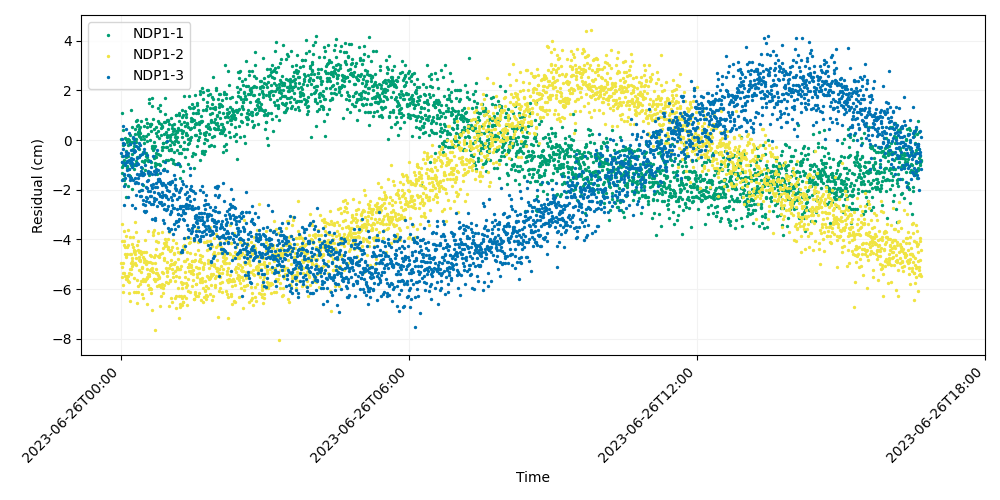

The table this chart was drawn from, first rows:
time, iso_string, NDP1-1, NDP1-2, NDP1-3
741009607, 2023-06-26T00:00:07.000, 0.05478, -4.953, -0.5353
741009627, 2023-06-26T00:00:27.000, 1.089, -3.387, -1.623
741009647, 2023-06-26T00:00:47.000, -1.322, -4.069, -0.9005
741009667, 2023-06-26T00:01:07.000, -1.076, -5.502, 0.0522
741009687, 2023-06-26T00:01:27.000, -0.6602, -5.089, -0.8667
741009707, 2023-06-26T00:01:47.000, -0.9866, -5.813, -0.1343
741009727, 2023-06-26T00:02:07.000, 0.3879, -6.123, -0.644
741009747, 2023-06-26T00:02:27.000, -0.189, -5.363, -0.3394
741009767, 2023-06-26T00:02:47.000, -1.561, -4.965, 0.5836
741009787, 2023-06-26T00:03:07.000, -0.1494, -5.33, -2.615
741009807, 2023-06-26T00:03:27.000, -1.596, -3.662, -0.1625
741009827, 2023-06-26T00:03:47.000, -0.8084, -4.043, -1.385
741009847, 2023-06-26T00:04:07.000, -1.407, -4.239, -1.841
741009867, 2023-06-26T00:04:27.000, -0.926, -5.473, -0.9266
741009887, 2023-06-26T00:04:47.000, 0.09688, -4.299, -1.511
741009907, 2023-06-26T00:05:07.000, -1.769, -4.575, -1.016
741009927, 2023-06-26T00:05:27.000, 0.04994, -4.64, -0.5897
741009947, 2023-06-26T00:05:47.000, -0.6664, -3.857, 0.451
741009967, 2023-06-26T00:06:07.000, -0.4436, -5.59, -0.5894
741009987, 2023-06-26T00:06:27.000, -2.289, -4.685, -0.4805
741010007, 2023-06-26T00:06:47.000, -0.06806, -4.599, -1.194
741010027, 2023-06-26T00:07:07.000, -1.033, -5.587, -0.5989
741010047, 2023-06-26T00:07:27.000, 0.01208, -5.476, -0.8993
741010067, 2023-06-26T00:07:47.000, -1.107, -4.32, -0.8573
741010087, 2023-06-26T00:08:07.000, -0.206, -3.617, -1.415
741010107, 2023-06-26T00:08:27.000, 0.02825, -5.689, -1.424
741010127, 2023-06-26T00:08:47.000, -1.849, -5.45, -2.294
741010147, 2023-06-26T00:09:07.000, -0.6341, -4.23, -0.5326
741010167, 2023-06-26T00:09:27.000, -0.009675, -6.159, -1.147
741010187, 2023-06-26T00:09:47.000, -1.144, -5.355, 0.2878
741010207, 2023-06-26T00:10:07.000, -1.413, -5.719, -0.8036
741010227, 2023-06-26T00:10:27.000, -0.1721, -5.182, -0.1436
741010247, 2023-06-26T00:10:47.000, -1.44, -3.92, -1.469
741010267, 2023-06-26T00:11:07.000, -0.06401, -4.603, -1.587
741010287, 2023-06-26T00:11:27.000, 0.2197, -6.475, -0.9242
741010307, 2023-06-26T00:11:47.000, 1.197, -4.576, -1.514
741010327, 2023-06-26T00:12:07.000, -1.585, -5.391, -0.7079
741010347, 2023-06-26T00:12:27.000, -1.53, -4.959, -0.4165
741010367, 2023-06-26T00:12:47.000, -1.006, -5.18, -0.8514
741010387, 2023-06-26T00:13:07.000, -1.977, -5.053, -0.9302
741010407, 2023-06-26T00:13:27.000, -0.5419, -4.742, -1.069
741010427, 2023-06-26T00:13:47.000, 0.5191, -4.846, -2.611
741010447, 2023-06-26T00:14:07.000, -0.06968, -4.194, -0.9614
741010467, 2023-06-26T00:14:27.000, -0.3473, -3.917, 0.1203
741010487, 2023-06-26T00:14:47.000, 0.07074, -4.293, -1.622
741010507, 2023-06-26T00:15:07.000, -0.4196, -4.985, -0.7648
741010527, 2023-06-26T00:15:27.000, -0.9969, -5.556, -0.4937
741010547, 2023-06-26T00:15:47.000, -0.2416, -4.513, -0.391
741010567, 2023-06-26T00:16:07.000, -1.181, -6.128, 0.03286
741010587, 2023-06-26T00:16:27.000, -0.08283, -4.443, -0.1085
741010607, 2023-06-26T00:16:47.000, 0.2336, -4.452, -0.4434
741010627, 2023-06-26T00:17:07.000, 0.4362, -3.309, -2.748
741010647, 2023-06-26T00:17:27.000, 0.05856, -4.938, -1.515
741010667, 2023-06-26T00:17:47.000, -0.9481, -4.568, -1.733
741010687, 2023-06-26T00:18:07.000, 0.7578, -5.024, -1.013
741010707, 2023-06-26T00:18:27.000, -0.09314, -3.695, -2.191
741010727, 2023-06-26T00:18:47.000, 0.04363, -6.118, -0.2552
741010747, 2023-06-26T00:19:07.000, -0.8371, -4.748, -1.671
741010767, 2023-06-26T00:19:27.000, 0.5567, -6.541, -0.7133
741010787, 2023-06-26T00:19:47.000, 0.8076, -5.638, -1.361
... 2,940 more rows
